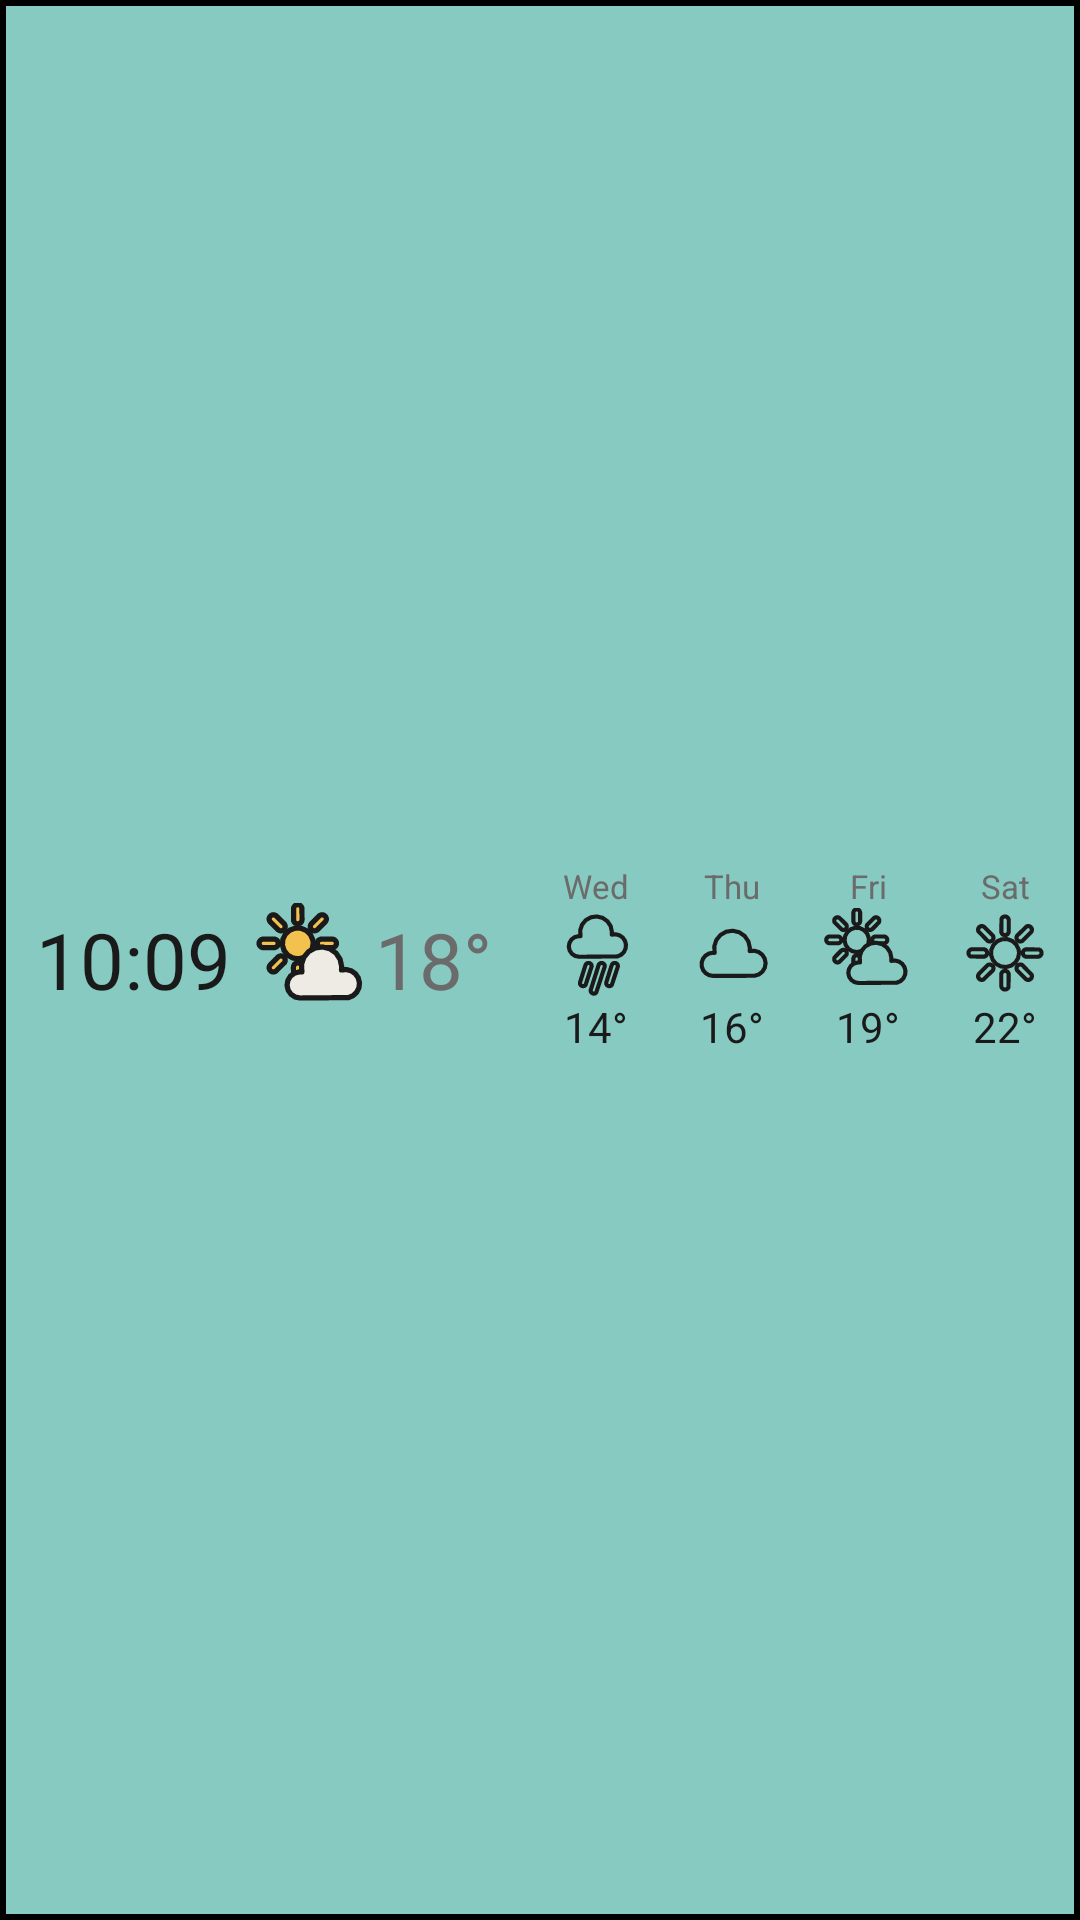

Layout XML and referenced resources for this Android screen:
<!-- AndroidManifest.xml: application theme AppTheme -->
<!-- res/layout/widget_preview.xml -->
<?xml version="1.0" encoding="utf-8"?>
<LinearLayout xmlns:android="http://schemas.android.com/apk/res/android"
    android:layout_width="match_parent"
    android:layout_height="match_parent"
    android:background="@drawable/widget_static_bg"
    android:gravity="center_vertical"
    android:orientation="horizontal"
    android:padding="2dp">

    <TextView android:layout_width="wrap_content" android:layout_height="wrap_content"
        android:layout_marginStart="10dp" android:text="10:09"
        android:textColor="@color/main_dark" android:textSize="26sp" />
    <ImageView android:layout_width="38dp" android:layout_height="38dp"
        android:layout_marginStart="8dp" android:src="@drawable/wx_partly_cloudy" />
    <TextView android:layout_width="wrap_content" android:layout_height="wrap_content"
        android:layout_marginStart="2dp" android:layout_marginEnd="10dp" android:text="18°"
        android:textColor="@color/secondary_dark" android:textSize="26sp" />
    <ImageView android:layout_width="2dp" android:layout_height="match_parent"
        android:layout_marginTop="8dp" android:layout_marginBottom="8dp"
        android:src="@drawable/separator_static" />
    <LinearLayout android:layout_width="0dp" android:layout_height="match_parent"
        android:layout_weight="1" android:orientation="horizontal">
        <LinearLayout android:layout_width="0dp" android:layout_height="match_parent" android:layout_weight="1"
            android:gravity="center" android:orientation="vertical">
            <TextView android:layout_width="wrap_content" android:layout_height="wrap_content"
                android:text="Wed" android:textColor="@color/secondary_dark" android:textSize="11sp" />
            <ImageView android:layout_width="30dp" android:layout_height="30dp" android:src="@drawable/wx_rain_outline" />
            <TextView android:layout_width="wrap_content" android:layout_height="wrap_content"
                android:text="14°" android:textColor="@color/main_dark" android:textSize="14sp" />
        </LinearLayout>
        <LinearLayout android:layout_width="0dp" android:layout_height="match_parent" android:layout_weight="1"
            android:gravity="center" android:orientation="vertical">
            <TextView android:layout_width="wrap_content" android:layout_height="wrap_content"
                android:text="Thu" android:textColor="@color/secondary_dark" android:textSize="11sp" />
            <ImageView android:layout_width="30dp" android:layout_height="30dp" android:src="@drawable/wx_cloudy_outline" />
            <TextView android:layout_width="wrap_content" android:layout_height="wrap_content"
                android:text="16°" android:textColor="@color/main_dark" android:textSize="14sp" />
        </LinearLayout>
        <LinearLayout android:layout_width="0dp" android:layout_height="match_parent" android:layout_weight="1"
            android:gravity="center" android:orientation="vertical">
            <TextView android:layout_width="wrap_content" android:layout_height="wrap_content"
                android:text="Fri" android:textColor="@color/secondary_dark" android:textSize="11sp" />
            <ImageView android:layout_width="30dp" android:layout_height="30dp" android:src="@drawable/wx_partly_cloudy_outline" />
            <TextView android:layout_width="wrap_content" android:layout_height="wrap_content"
                android:text="19°" android:textColor="@color/main_dark" android:textSize="14sp" />
        </LinearLayout>
        <LinearLayout android:layout_width="0dp" android:layout_height="match_parent" android:layout_weight="1"
            android:gravity="center" android:orientation="vertical">
            <TextView android:layout_width="wrap_content" android:layout_height="wrap_content"
                android:text="Sat" android:textColor="@color/secondary_dark" android:textSize="11sp" />
            <ImageView android:layout_width="30dp" android:layout_height="30dp" android:src="@drawable/wx_clear_outline" />
            <TextView android:layout_width="wrap_content" android:layout_height="wrap_content"
                android:text="22°" android:textColor="@color/main_dark" android:textSize="14sp" />
        </LinearLayout>
    </LinearLayout>
</LinearLayout>
<!-- resources referenced by this layout -->
<resources>
  <color name="main_dark">#FF1A1A1A</color>
  <color name="secondary_dark">#FF6B6B6B</color>
  <!-- drawable widget_static_bg (drawable) -->
  <?xml version="1.0" encoding="utf-8"?>
  <shape xmlns:android="http://schemas.android.com/apk/res/android" android:shape="rectangle">
      <solid android:color="@color/widget_teal" />
      <stroke android:width="2dp" android:color="#FF000000" />
  </shape>
  <!-- drawable wx_clear_outline: vector/xml drawable (drawable, 3823 chars, omitted) -->
  <!-- drawable wx_cloudy_outline (drawable) -->
  <?xml version="1.0" encoding="utf-8"?>
  <vector xmlns:android="http://schemas.android.com/apk/res/android"
      android:width="48dp" android:height="48dp"
      android:viewportWidth="48" android:viewportHeight="48">
      <path
          android:pathData="M13.92,36.2L11.84,35.84L10,34.79L8.62,33.18L7.87,31.21L7.83,29.09L8.51,27.09L9.83,25.43L11.63,24.32L13.7,23.88L14.76,23.94L14.56,20.43L15.64,17.08L17.87,14.36L20.93,12.63L24.41,12.13L27.83,12.92L30.73,14.91L32.72,17.81L33.51,21.24L33.42,23L35.87,22.79L38.22,23.48L40.18,24.96L41.47,27.05L41.92,29.46L41.48,31.88L40.2,33.97L38.26,35.47L35.9,36.16L14.27,36.2Z"
          android:strokeColor="#FF1A1A1A"
          android:strokeWidth="2.2"
          android:strokeLineCap="round"
          android:strokeLineJoin="round" />
  </vector>
  <!-- drawable wx_partly_cloudy: vector/xml drawable (drawable, 4478 chars, omitted) -->
  <!-- drawable wx_partly_cloudy_outline: vector/xml drawable (drawable, 3582 chars, omitted) -->
  <!-- drawable wx_rain_outline (drawable) -->
  <?xml version="1.0" encoding="utf-8"?>
  <vector xmlns:android="http://schemas.android.com/apk/res/android"
      android:width="48dp" android:height="48dp"
      android:viewportWidth="48" android:viewportHeight="48">
      <path
          android:pathData="M15,26L12.93,25.6L11.17,24.44L9.96,22.71L9.5,20.65L9.85,18.57L10.95,16.78L12.65,15.53L14.69,15.01L15.75,15.05L15.57,11.9L16.55,8.9L18.57,6.46L21.33,4.93L24.45,4.51L27.52,5.26L30.1,7.08L31.84,9.72L32.5,12.81L32.41,14.21L34.51,14.02L36.54,14.57L38.26,15.78L39.46,17.51L39.98,19.55L39.77,21.64L38.85,23.54L37.33,24.99L35.4,25.83L15.35,26Z"
          android:strokeColor="#FF1A1A1A"
          android:strokeWidth="2.2"
          android:strokeLineCap="round"
          android:strokeLineJoin="round" />
      <path
          android:pathData="M18.38,30.48L15.43,39.83L15.51,40.53L15.86,41.14L16.44,41.56L17.13,41.7L17.82,41.55L18.39,41.13L21.69,31.17L21.61,30.47L21.26,29.86L20.68,29.44L19.99,29.3L19.3,29.45L18.73,29.87L18.52,30.16Z"
          android:strokeColor="#FF1A1A1A"
          android:strokeWidth="2.2"
          android:strokeLineCap="round"
          android:strokeLineJoin="round" />
      <path
          android:pathData="M25.38,30.48L21.15,43.83L21.23,44.53L21.58,45.14L22.16,45.56L22.85,45.7L23.54,45.55L24.11,45.13L28.69,31.17L28.61,30.47L28.26,29.86L27.68,29.44L26.99,29.3L26.3,29.45L25.73,29.87L25.52,30.16Z"
          android:strokeColor="#FF1A1A1A"
          android:strokeWidth="2.2"
          android:strokeLineCap="round"
          android:strokeLineJoin="round" />
      <path
          android:pathData="M32.38,30.48L29.43,39.83L29.51,40.53L29.86,41.14L30.44,41.56L31.13,41.7L31.82,41.55L32.39,41.13L35.69,31.17L35.61,30.47L35.26,29.86L34.68,29.44L33.99,29.3L33.3,29.45L32.73,29.87L32.52,30.16Z"
          android:strokeColor="#FF1A1A1A"
          android:strokeWidth="2.2"
          android:strokeLineCap="round"
          android:strokeLineJoin="round" />
  </vector>
  <style name="AppTheme" parent="@android:style/Theme.Material.Light.NoActionBar">
          <item name="android:colorAccent">@color/accent</item>
          <item name="android:colorPrimary">@color/accent</item>
          <item name="android:colorPrimaryDark">@color/accent</item>
      </style>
  <color name="widget_teal">#FF87CAC1</color>
  <color name="accent">#FF2E8B80</color>
</resources>
